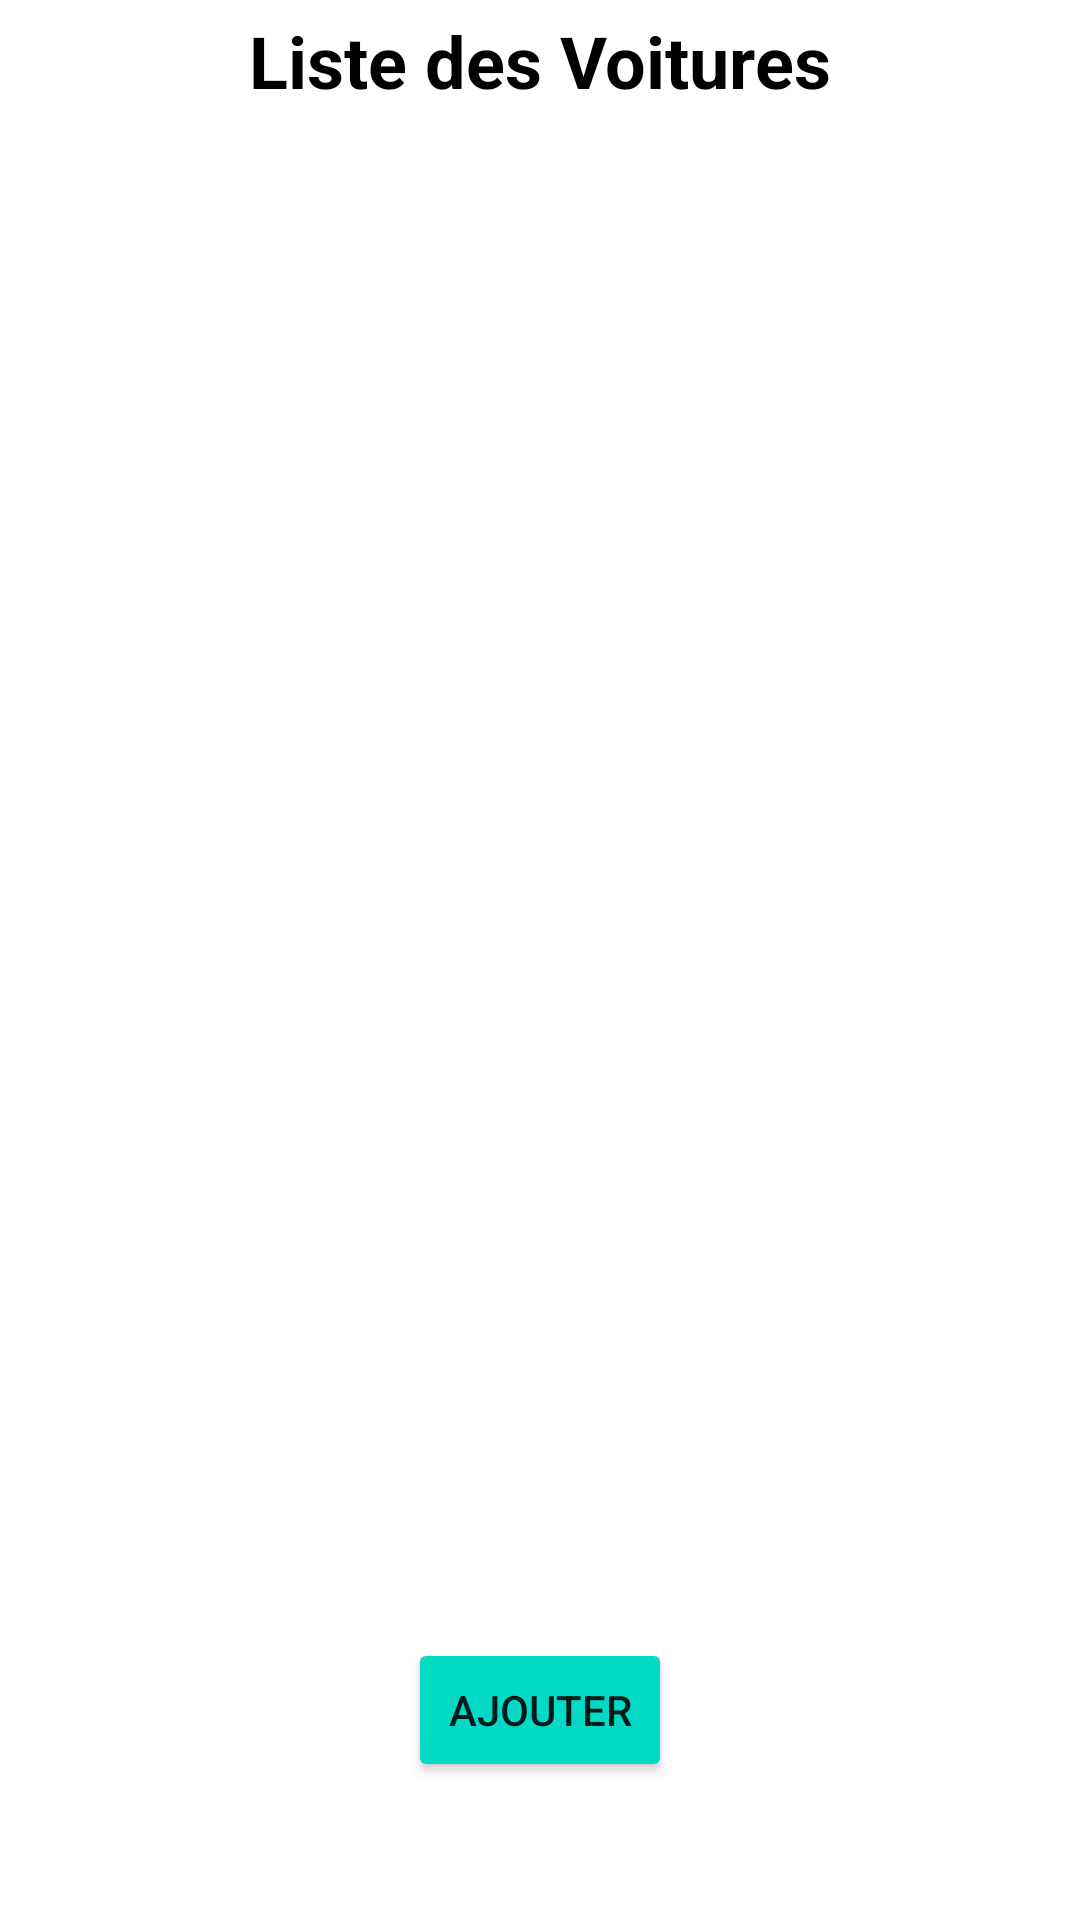

Write the Android layout XML for this screen, with the resource values it uses.
<!-- AndroidManifest.xml: application theme Theme.Projet_reservation -->
<!-- res/layout/listevoitures.xml -->
<?xml version="1.0" encoding="utf-8"?>

<androidx.constraintlayout.widget.ConstraintLayout xmlns:android="http://schemas.android.com/apk/res/android"
    xmlns:app="http://schemas.android.com/apk/res-auto"
    xmlns:tools="http://schemas.android.com/tools"
    android:name="Réservations"
    android:layout_width="match_parent"
    android:layout_height="match_parent"
    tools:context=".reservactivity">

    <TextView
        android:id="@+id/textView_titre2"
        android:layout_width="wrap_content"
        android:layout_height="wrap_content"
        android:layout_marginBottom="600dp"
        android:text="Liste des Voitures"
        android:textColor="#000000"
        android:textSize="24sp"
        android:textStyle="bold"
        app:layout_constraintBottom_toBottomOf="parent"
        app:layout_constraintEnd_toEndOf="parent"
        app:layout_constraintHorizontal_bias="0.5"
        app:layout_constraintStart_toStartOf="parent"
        app:layout_constraintTop_toTopOf="parent" />

    <ListView
        android:id="@android:id/list"
        android:layout_width="fill_parent"
        android:layout_height="500dp"
        android:layout_marginTop="50dp"
        android:layout_marginBottom="75dp"
        android:layout_weight="1"
        app:layout_constraintBottom_toBottomOf="parent"
        app:layout_constraintEnd_toEndOf="parent"
        app:layout_constraintHorizontal_bias="0.5"
        app:layout_constraintStart_toStartOf="parent"
        app:layout_constraintTop_toTopOf="parent" />

    <Button
        android:id="@+id/button_modify"
        android:layout_width="wrap_content"
        android:layout_height="wrap_content"
        android:layout_marginTop="500dp"
        android:backgroundTint="@color/teal_200"
        android:backgroundTintMode="src_in"
        android:text="Ajouter"
        app:layout_constraintBottom_toBottomOf="parent"
        app:layout_constraintEnd_toEndOf="parent"
        app:layout_constraintHorizontal_bias="0.5"
        app:layout_constraintStart_toStartOf="parent"
        app:layout_constraintTop_toTopOf="parent" />

</androidx.constraintlayout.widget.ConstraintLayout>
<!-- resources referenced by this layout -->
<resources>
  <style name="Theme.Projet_reservation" parent="Theme.MaterialComponents.DayNight.DarkActionBar">
          
          <item name="colorPrimary">@color/purple_500</item>
          <item name="colorPrimaryVariant">@color/purple_700</item>
          <item name="colorOnPrimary">@color/white</item>
          
          <item name="colorSecondary">@color/teal_200</item>
          <item name="colorSecondaryVariant">@color/teal_700</item>
          <item name="colorOnSecondary">@color/black</item>
          
          <item name="android:statusBarColor" tools:targetApi="l">?attr/colorPrimaryVariant</item>
          
      </style>
  <!-- not gathered from this repository: default colours our renderer supplied (Android Studio template values) -->
  <color name="purple_500">#FF6200EE</color>
  <color name="purple_700">#FF3700B3</color>
  <color name="teal_200">#FF03DAC5</color>
  <color name="teal_700">#FF018786</color>
  <color name="black">#FF000000</color>
  <color name="white">#FFFFFFFF</color>
</resources>
